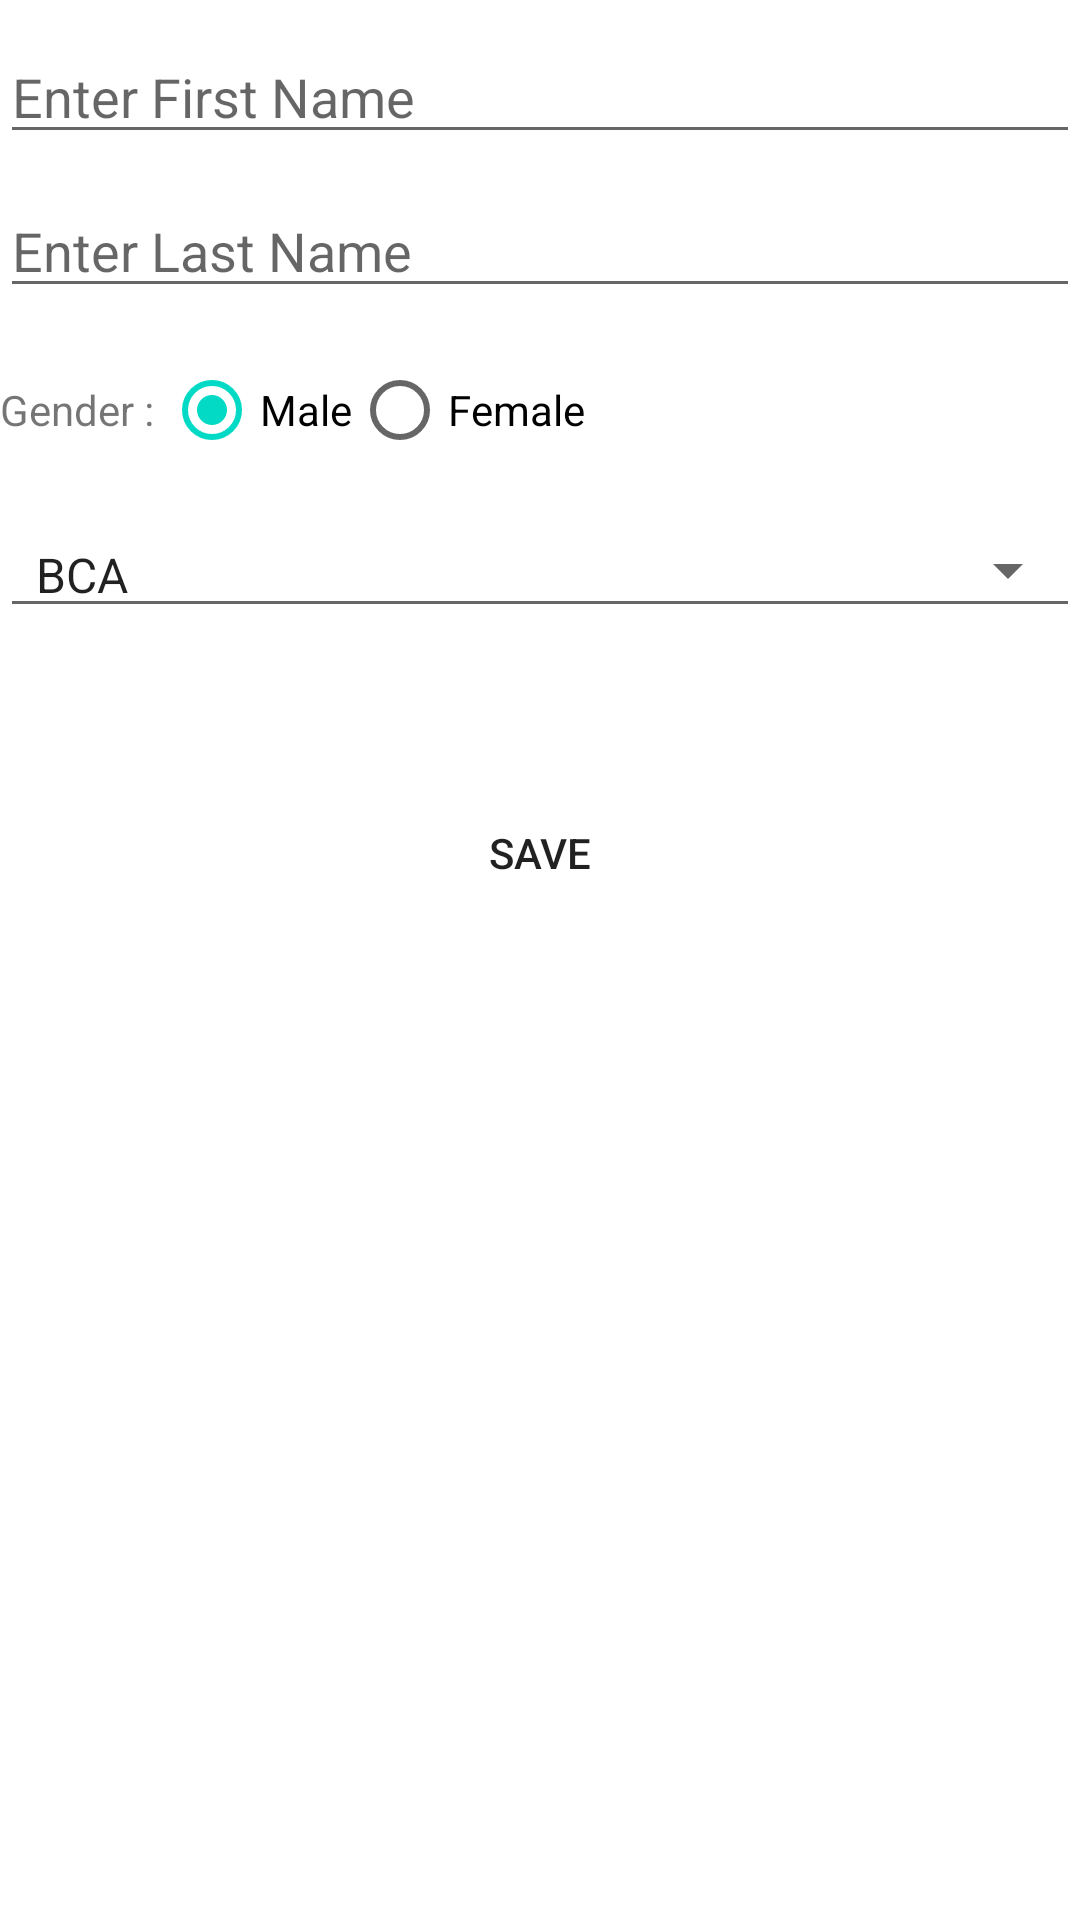

Reconstruct the res/layout file that produces this screen, plus the resources it refers to.
<!-- AndroidManifest.xml: application theme Theme.KotlinSqliteApp -->
<!-- res/layout/activity_insert.xml -->
<?xml version="1.0" encoding="utf-8"?>
<LinearLayout xmlns:android="http://schemas.android.com/apk/res/android"
    xmlns:app="http://schemas.android.com/apk/res-auto"
    xmlns:tools="http://schemas.android.com/tools"
    android:layout_width="match_parent"
    android:orientation="vertical"
    android:layout_margin="05dp"
    android:layout_height="wrap_content"
    >


   <EditText
       android:layout_width="match_parent"
       android:id="@+id/edt_fname"
       android:hint="Enter First Name"
       android:layout_marginTop="10dp"
       android:layout_height="wrap_content" />

    <EditText
        android:layout_width="match_parent"
        android:id="@+id/edt_lname"
        android:hint="Enter Last Name"
        android:layout_marginTop="10dp"
        android:layout_height="wrap_content" />

    <RadioGroup
        android:layout_width="match_parent"
        android:id="@+id/rg"
        android:layout_marginTop="10dp"
        android:orientation="horizontal"
        android:layout_height="wrap_content">

        <TextView
            android:layout_width="wrap_content"
            android:layout_height="wrap_content"
            android:text="Gender : "/>

        <RadioButton
            android:layout_width="wrap_content"
            android:layout_height="wrap_content"
            android:text="Male"
            android:checked="true"
            android:id="@+id/rb_male"/>


        <RadioButton
            android:layout_width="wrap_content"
            android:layout_height="wrap_content"
            android:text="Female"
            android:id="@+id/rb_female"/>
    </RadioGroup>

    <Spinner
        android:layout_width="match_parent"
        android:id="@+id/spinner_std"
        android:layout_marginTop="10dp"
        android:entries="@array/Course"
        style="@style/Base.Widget.AppCompat.Spinner.Underlined"
        android:layout_height="wrap_content">
    </Spinner>

    <Button
        android:layout_width="200dp"
        android:text="save"
        android:layout_gravity="center"
        android:layout_marginTop="40dp"
        android:id="@+id/btn_save"
        android:padding="10dp"
        android:background="@drawable/button_state_list_animator"
        android:textColor="@color/button_text_color"
        android:layout_height="70dp" />

</LinearLayout>
<!-- resources referenced by this layout -->
<resources>
  <string-array name="Course">
          <item>BCA</item>
          <item>MCA</item>
          <item>Btech</item>
          <item>Mtech</item>
      </string-array>
  <style name="Theme.KotlinSqliteApp" parent="Theme.MaterialComponents.DayNight.DarkActionBar">
          
          <item name="colorPrimary">@color/purple_500</item>
          <item name="colorPrimaryVariant">@color/purple_700</item>
          <item name="colorOnPrimary">@color/white</item>
          
          <item name="colorSecondary">@color/teal_200</item>
          <item name="colorSecondaryVariant">@color/teal_700</item>
          <item name="colorOnSecondary">@color/black</item>
          
          <item name="android:statusBarColor" tools:targetApi="l">?attr/colorPrimaryVariant</item>
          
      </style>
  <!-- not gathered from this repository: default colours our renderer supplied (Android Studio template values) -->
  <color name="purple_500">#FF6200EE</color>
  <color name="purple_700">#FF3700B3</color>
  <color name="teal_200">#FF03DAC5</color>
  <color name="teal_700">#FF018786</color>
  <color name="black">#FF000000</color>
  <color name="white">#FFFFFFFF</color>
</resources>
